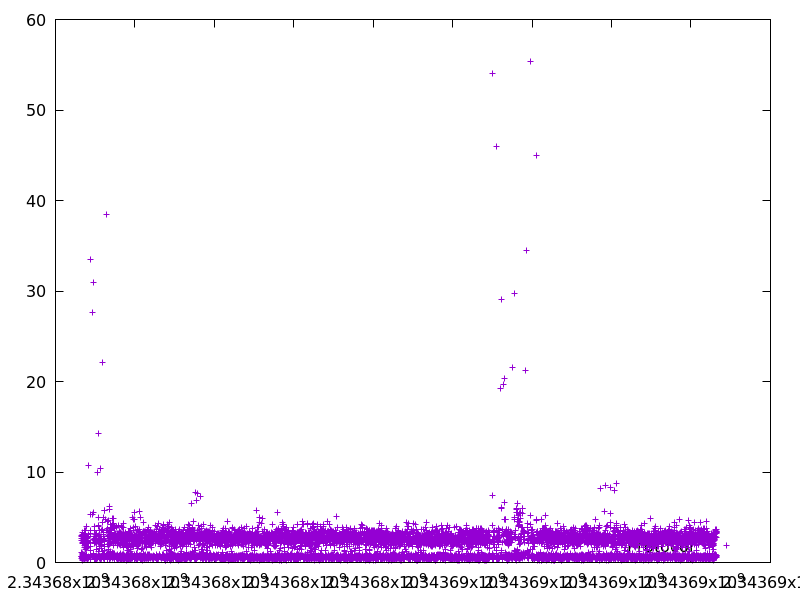

The file beside this chart, header and first rows:
2343676651.967376, 0.617151
2343676655, 2.439
2343676655, 0.486
2343676658, 2.657
2343676661, 2.933
2343676661, 0.6458
2343676665, 3.031
2343676665, 0.6398
2343676666, 1.06
2343676667, 0.7711
2343676668, 0.4526
2343676670, 2.094
2343676671, 0.9062
2343676674, 3.154
2343676675, 0.6535
2343676678, 2.954
2343676679, 0.9678
2343676679, 0.603
2343676680, 0.4638
2343676683, 3.275
2343676683, 0.2291
2343676684, 0.4134
2343676684, 0.5712
2343676685, 0.3812
2343676685, 0.4051
2343676688, 2.174
2343676688, 0.677
2343676689, 0.5623
2343676692, 2.621
2343676692, 0.6027
2343676695, 2.569
2343676697, 2.339
2343676700, 2.669
2343676701, 0.8521
2343676701, 0.4832
2343676704, 2.437
2343676704, 0.6103
2343676707, 2.76
2343676708, 0.5411
2343676709, 0.7503
2343676709, 0.6906
2343676710, 0.5472
2343676711, 0.6282
2343676711, 0.6272
2343676713, 2.07
2343676714, 0.4631
2343676718, 3.591
2343676718, 0.6412
2343676719, 0.8699
2343676721, 2.184
2343676722, 0.3511
2343676722, 0.4964
2343676725, 2.478
2343676727, 1.866
2343676727, 0.3412
2343676729, 1.716
2343676732, 3.176
2343676733, 0.4426
2343676736, 3.094
2343676736, 0.6353
2343676739, 2.391
... 8,734 more rows
